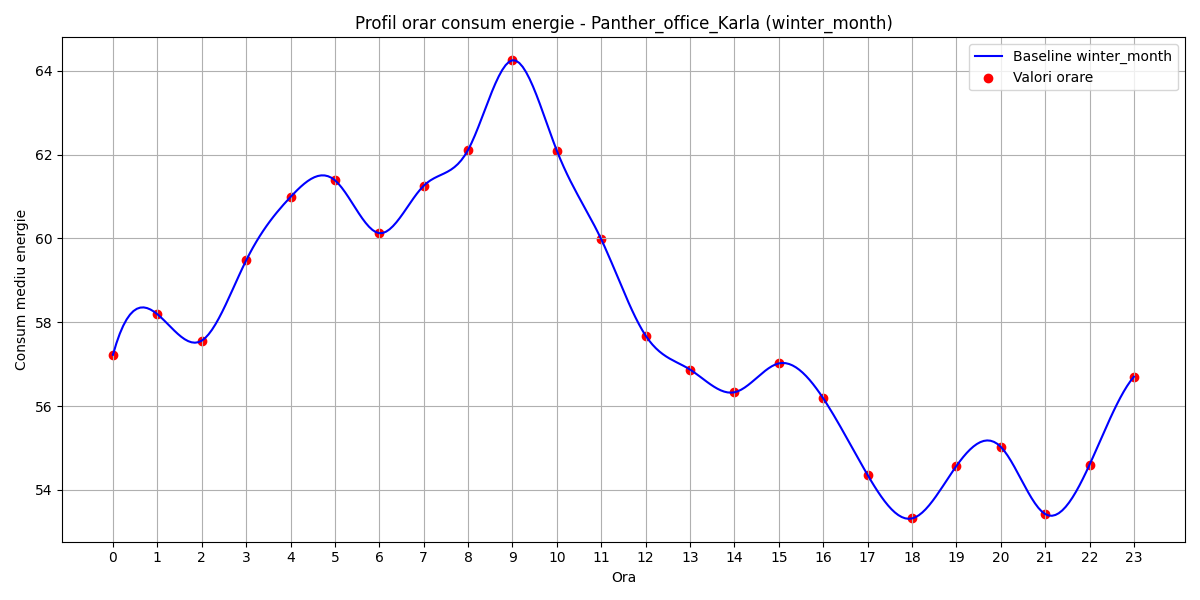

Source data for this figure (header and first rows):
hour, B(t)
0, 57.22
1, 58.19
2, 57.56
3, 59.47
4, 60.99
5, 61.39
6, 60.12
7, 61.25
8, 62.11
9, 64.25
10, 62.09
11, 59.98
12, 57.68
13, 56.87
14, 56.33
15, 57.02
16, 56.19
17, 54.36
18, 53.32
19, 54.57
20, 55.03
21, 53.43
22, 54.6
23, 56.7
